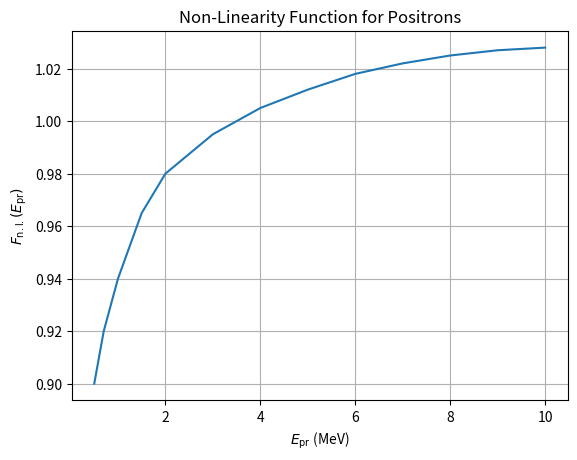

Write Python code to recreate this figure.
import numpy as np
import pandas as pd
import matplotlib.pyplot as plt

E_pts = np.array([0.5, 0.7, 1.0, 1.5, 2.0, 3.0, 4.0, 5.0, 6.0, 7.0, 8.0, 9.0, 10.0])
F_pts = np.array([0.90, 0.92, 0.94, 0.965, 0.98, 0.995, 1.005, 1.012, 1.018, 1.022, 1.025, 1.027, 1.028])

df = pd.DataFrame({
    "E_pr": E_pts,
    "F_nl": F_pts
})

df.to_csv("positron_nonlinearity.csv", index=False)

plt.figure()
plt.plot(E_pts, F_pts)
plt.title("Non-Linearity Function for Positrons")
plt.xlabel(r"$E_{\rm pr}$ (MeV)")
plt.ylabel(r"$F_{\rm n.l.}(E_{\rm pr})$")
plt.grid(True)
plt.show()
